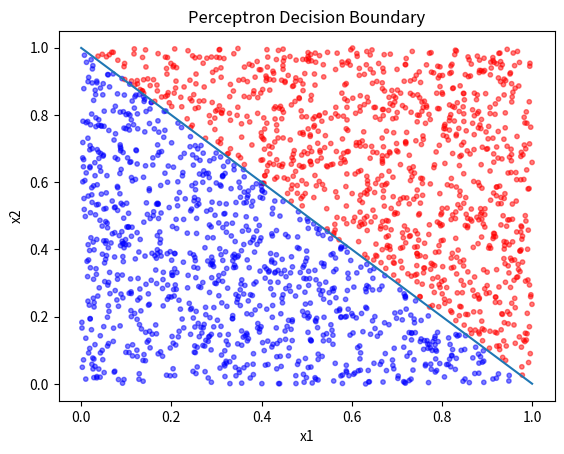

The script that saved this image:
import numpy as np
import matplotlib.pyplot as plt

data = np.random.rand(5000, 2)
#print(data)
labels = []
for i in range(len(data)):
    x1 = data[i][0]
    x2 = data[i][1]
    if x1 + x2 >= 1:
        labels.append(1)
    else:
        labels.append(0)
#labels = np.array(labels)
X_train = data[:3000]
y_train = labels[:3000]
X_test = data[3000:]
y_test = labels[3000:]
X_train_aug = []
for i in range(len(X_train)):
    row = X_train[i]
    new_row = [row[0], row[1], 1]   
    X_train_aug.append(new_row)
X_train_aug = np.array(X_train_aug)
X_test_aug = []
for i in range(len(X_test)):
    row = X_test[i]
    new_row = [row[0], row[1], 1]   
    X_test_aug.append(new_row)
X_test_aug = np.array(X_test_aug)
def perceptron_train(X, y, lr=0.001, epochs=50):
    w = np.random.randn(3)
    errors_per_epoch = []
    best_w = w.copy()
    min_error = float('inf')
    for epoch in range(epochs):
        error = 0 
        for i in range(len(X)):
            dot_product = 0
            for j in range(len(w)):
                dot_product += w[j] * X[i][j]
            pred = 1 if dot_product >= 0 else 0
            if pred != y[i]:
                error += 1
                if y[i] == 1:
                    w += lr * X[i]
                else:
                    w -= lr * X[i]
        errors_per_epoch.append(error)
        acc = (len(X) - error) / len(X)
        print(f"Epoch {epoch+1}: Error = {error}, Accuracy = {acc:.4f}")
        if error < min_error:
            min_error = error
            best_w = w.copy()
    return best_w, errors_per_epoch
w, errors = perceptron_train(X_train_aug, y_train)
print("\nBest Weight Vector:", w)
def predict(X, w):
    predictions = []
    for i in range(len(X)):
        score = 0
        for j in range(len(w)):
            score += X[i][j] * w[j]
        if score >= 0:
            predictions.append(1)
        else:
            predictions.append(0)
    predictions = np.array(predictions)
    return predictions
y_pred = predict(X_test_aug, w)
correct = 0
total = len(y_test)
for i in range(total):
    if y_pred[i] == y_test[i]:
        correct += 1
accuracy = correct / total
print("Test Accuracy:", accuracy)

plt.figure()
plt.scatter(X_test[:, 0], X_test[:, 1], c=y_test, cmap='bwr', alpha=0.5, s=10)

x_vals = np.linspace(0, 1, 100)
y_vals = -(w[0]*x_vals + w[2]) / w[1]

plt.plot(x_vals, y_vals)
plt.xlabel("x1")
plt.ylabel("x2")
plt.title("Perceptron Decision Boundary")
plt.show()
